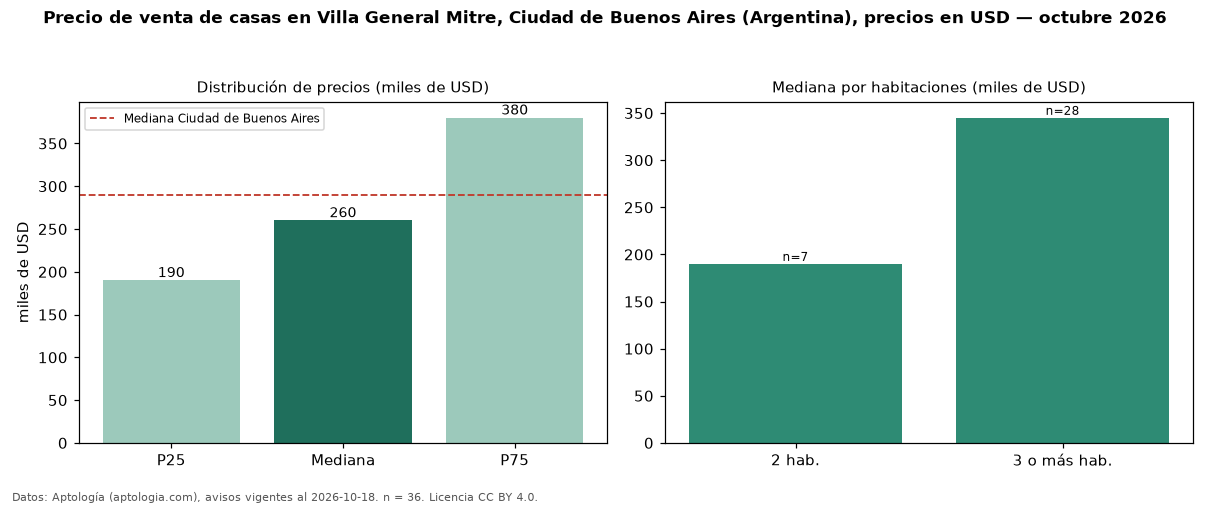

Source data for this figure (header and first rows):
seccion, metrica, valor, moneda, n
precio, p25, 190000, USD, 36
precio, mediana, 260000, USD, 36
precio, p75, 380000, USD, 36
precio, minimo, 99900, USD, 36
precio, maximo, 520000, USD, 36
m2, mediana_precio_m2, 1687, USD, 36
m2, area_mediana_m2, 183.0, m2, 36
banos, mediana_banos, 2.0, , 
habitaciones, 2, 190000, USD, 7
habitaciones, 3+, 345000, USD, 28
ciudad, mediana_ciudad_referencia, 290000, USD, 
ciudad, mediana_m2_ciudad, 1568, USD, 
fuente, fecha_datos, 2026-10-18, , 
fuente, atribucion, https://www.aptologia.com/ar, , 
fuente, licencia, CC BY 4.0, , 
